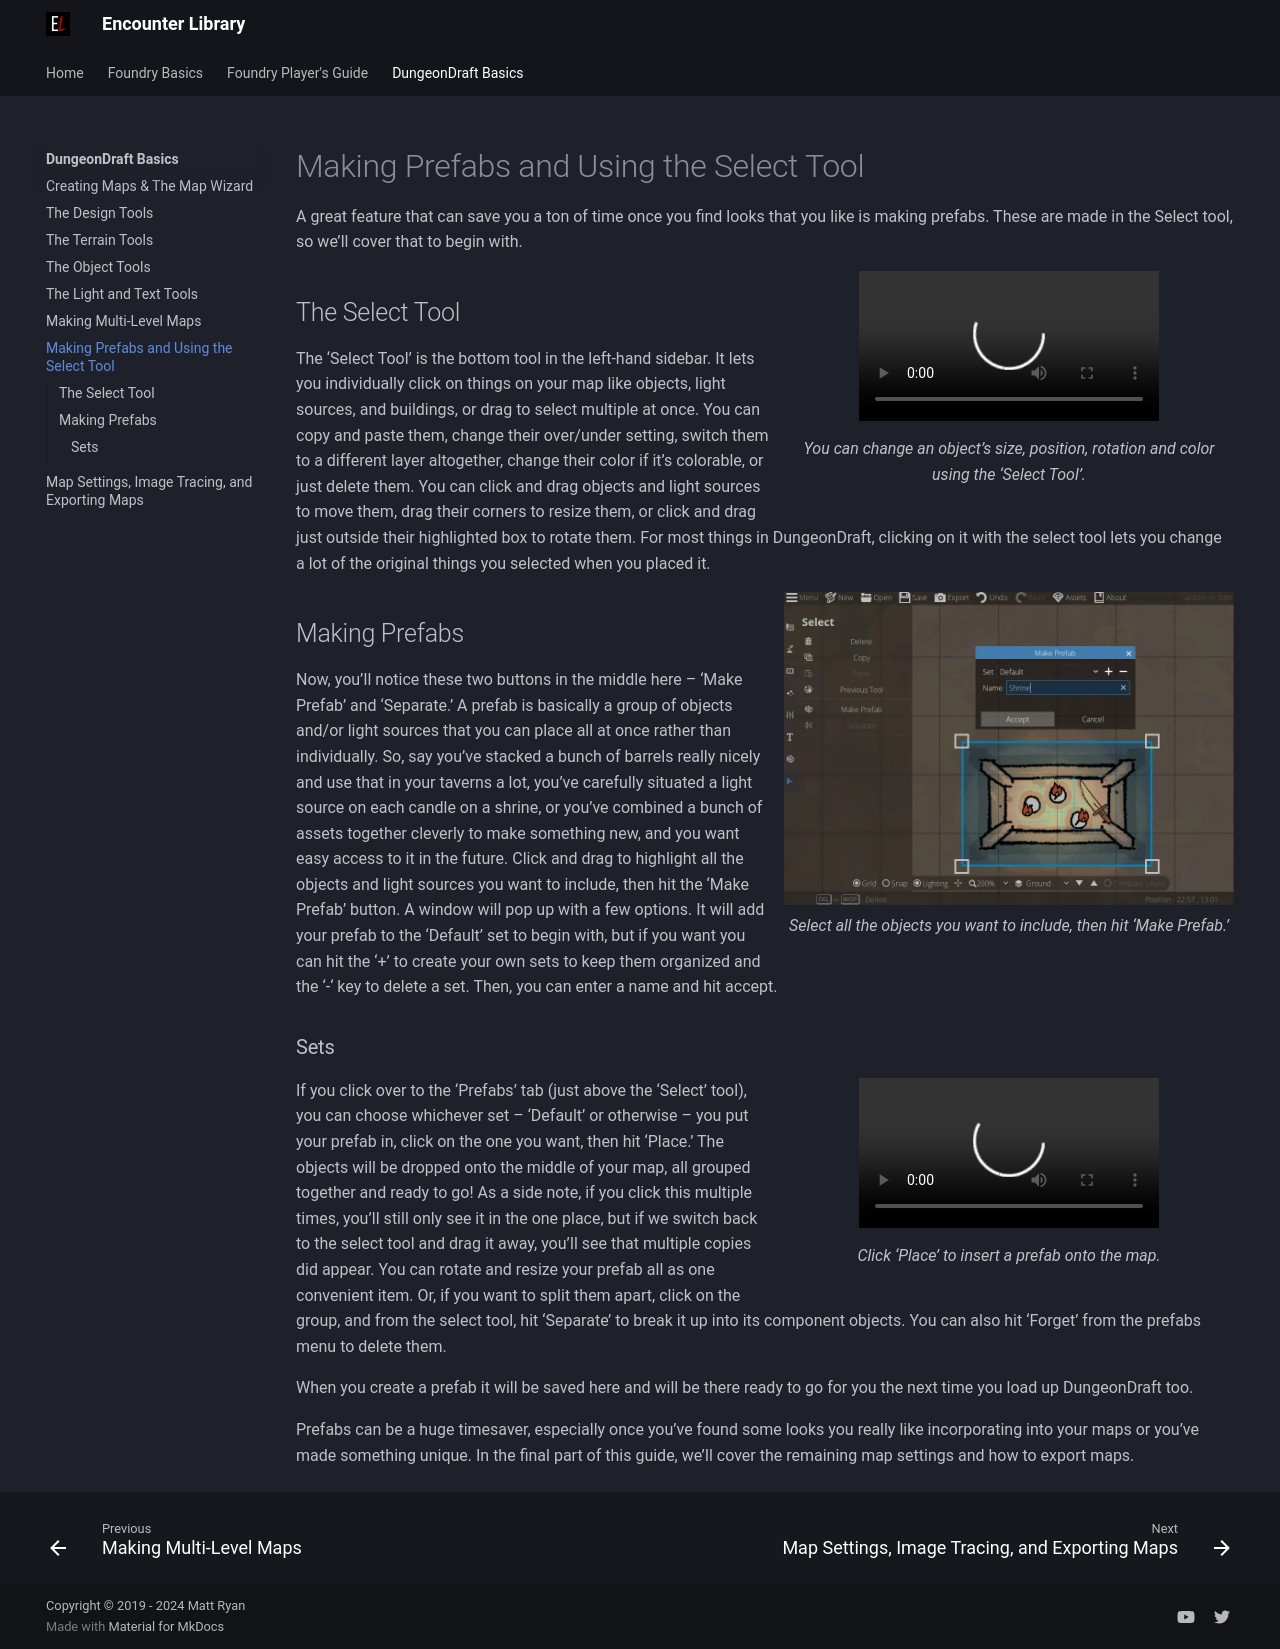

repository: mattexdee/encounter-library · page: dungeondraft-basics/making-prefabs-select-tool/index.html · generator: mkdocs

# Making Prefabs and Using the Select Tool
A great feature that can save you a ton of time once you find looks that you like is making prefabs. These are made in the Select tool, so we’ll cover that to begin with.

<figure class="right w450 video_container">
    <video controls="true" allowfullscreen="true">
        <source src="../../assets/dungeondraft-basics/making-prefabs-select-tool/select.webm" type="video/webm">
        Your browser does not support the video tag.
    </video>
    <figcaption markdown>You can change an object’s size, position, rotation and color using the ‘Select Tool’.</figcaption>
</figure>

## The Select Tool
The ‘Select Tool’ is the bottom tool in the left-hand sidebar. It lets you individually click on things on your map like objects, light sources, and buildings, or drag to select multiple at once. You can copy and paste them, change their over/under setting, switch them to a different layer altogether, change their color if it’s colorable, or just delete them. You can click and drag objects and light sources to move them, drag their corners to resize them, or click and drag just outside their highlighted box to rotate them. For most things in DungeonDraft, clicking on it with the select tool lets you change a lot of the original things you selected when you placed it.

<figure class="right clear w450" markdown>
  ![Making Prefabs](../assets/dungeondraft-basics/making-prefabs-select-tool/making-prefabs.webp){ loading=lazy }
  <figcaption>Select all the objects you want to include, then hit ‘Make Prefab.’</figcaption>
</figure>

## Making Prefabs
Now, you’ll notice these two buttons in the middle here – ‘Make Prefab’ and ‘Separate.’ A prefab is basically a group of objects and/or light sources that you can place all at once rather than individually. So, say you’ve stacked a bunch of barrels really nicely and use that in your taverns a lot, you’ve carefully situated a light source on each candle on a shrine, or you’ve combined a bunch of assets together cleverly to make something new, and you want easy access to it in the future. Click and drag to highlight all the objects and light sources you want to include, then hit the ‘Make Prefab’ button. A window will pop up with a few options. It will add your prefab to the ‘Default’ set to begin with, but if you want you can hit the ‘+’ to create your own sets to keep them organized and the ‘-‘ key to delete a set. Then, you can enter a name and hit accept.

### Sets

<figure class="right w450 video_container">
    <video controls="true" allowfullscreen="true">
        <source src="../../assets/dungeondraft-basics/making-prefabs-select-tool/prefabs.webm" type="video/webm">
        Your browser does not support the video tag.
    </video>
    <figcaption markdown>Click ‘Place’ to insert a prefab onto the map.</figcaption>
</figure>

If you click over to the ‘Prefabs’ tab (just above the ‘Select’ tool), you can choose whichever set – ‘Default’ or otherwise – you put your prefab in, click on the one you want, then hit ‘Place.’ The objects will be dropped onto the middle of your map, all grouped together and ready to go! As a side note, if you click this multiple times, you’ll still only see it in the one place, but if we switch back to the select tool and drag it away, you’ll see that multiple copies did appear. You can rotate and resize your prefab all as one convenient item. Or, if you want to split them apart, click on the group, and from the select tool, hit ‘Separate’ to break it up into its component objects. You can also hit ‘Forget’ from the prefabs menu to delete them.

When you create a prefab it will be saved here and will be there ready to go for you the next time you load up DungeonDraft too.

Prefabs can be a huge timesaver, especially once you’ve found some looks you really like incorporating into your maps or you’ve made something unique. In the final part of this guide, we’ll cover the remaining map settings and how to export maps.
